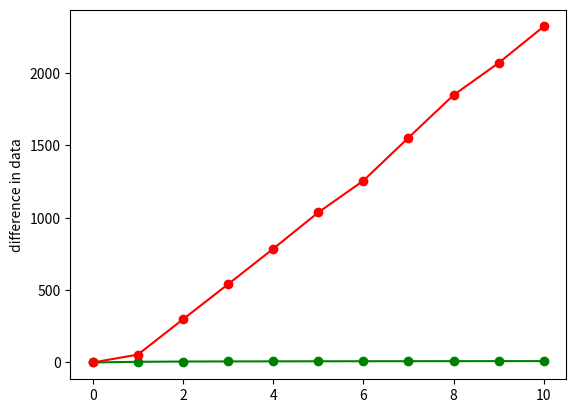

Reproduce this figure in Python.
import random, math, statistics
import matplotlib.pyplot as plt


def binary_search(target: int, _arr):
    _lower_bound = 0
    _upper_bound = len(arr)
    _found = False
    count = 0

    while not _found:
        half = math.floor((_lower_bound + _upper_bound) / 2)
        _current_element = _arr[half]
        if _lower_bound + 1 == _upper_bound:
            print("not found")
            return count
        if _current_element == target:
            print("target found, at location", half + 1)
            _found = True
            return count
        elif _current_element < target:
            _lower_bound = half
        elif _current_element > target:
            _upper_bound = half
        count += 1


def linear_search(target: int, arr):
    upperBound = len(arr) - 1
    lowerBound = 0
    index = lowerBound
    found = False

    while not found and index <= upperBound:
        if target == arr[index]:
            found = True
        index += 1

    if found:
        print("found")
    else:
        print("not found")

    return index


arr = [random.randint(0, 10)]
for i in range(10):
    arr.append(arr[i] + random.randint(0, 100))

print(arr)

# target = int(input("enter the number to find"))
# print(binary_search(target,arr))
# print(linear_search(target,arr))

b_list = [0]
l_list = [0]
b_average_list = [0]
l_average_list = [0]
for magnitude in range(100,10000,1000):
    for i in range(100):
        arr = [random.randint(0, 10)]
        for i in range(magnitude):
            arr.append(arr[i] + random.randint(0, 100))
        target = arr[random.randint(0, len(arr) - 1)]
        # target = random.randint(0,500)
        b_list.append(binary_search(target, arr))
        l_list.append(linear_search(target, arr))
    b_average_list.append(statistics.mean(b_list))
    l_average_list.append(statistics.mean(l_list))

plt.plot(b_average_list, color='green', marker="o")
plt.plot(l_average_list, color='red', marker="o")
plt.ylabel("difference in data")
plt.show()
